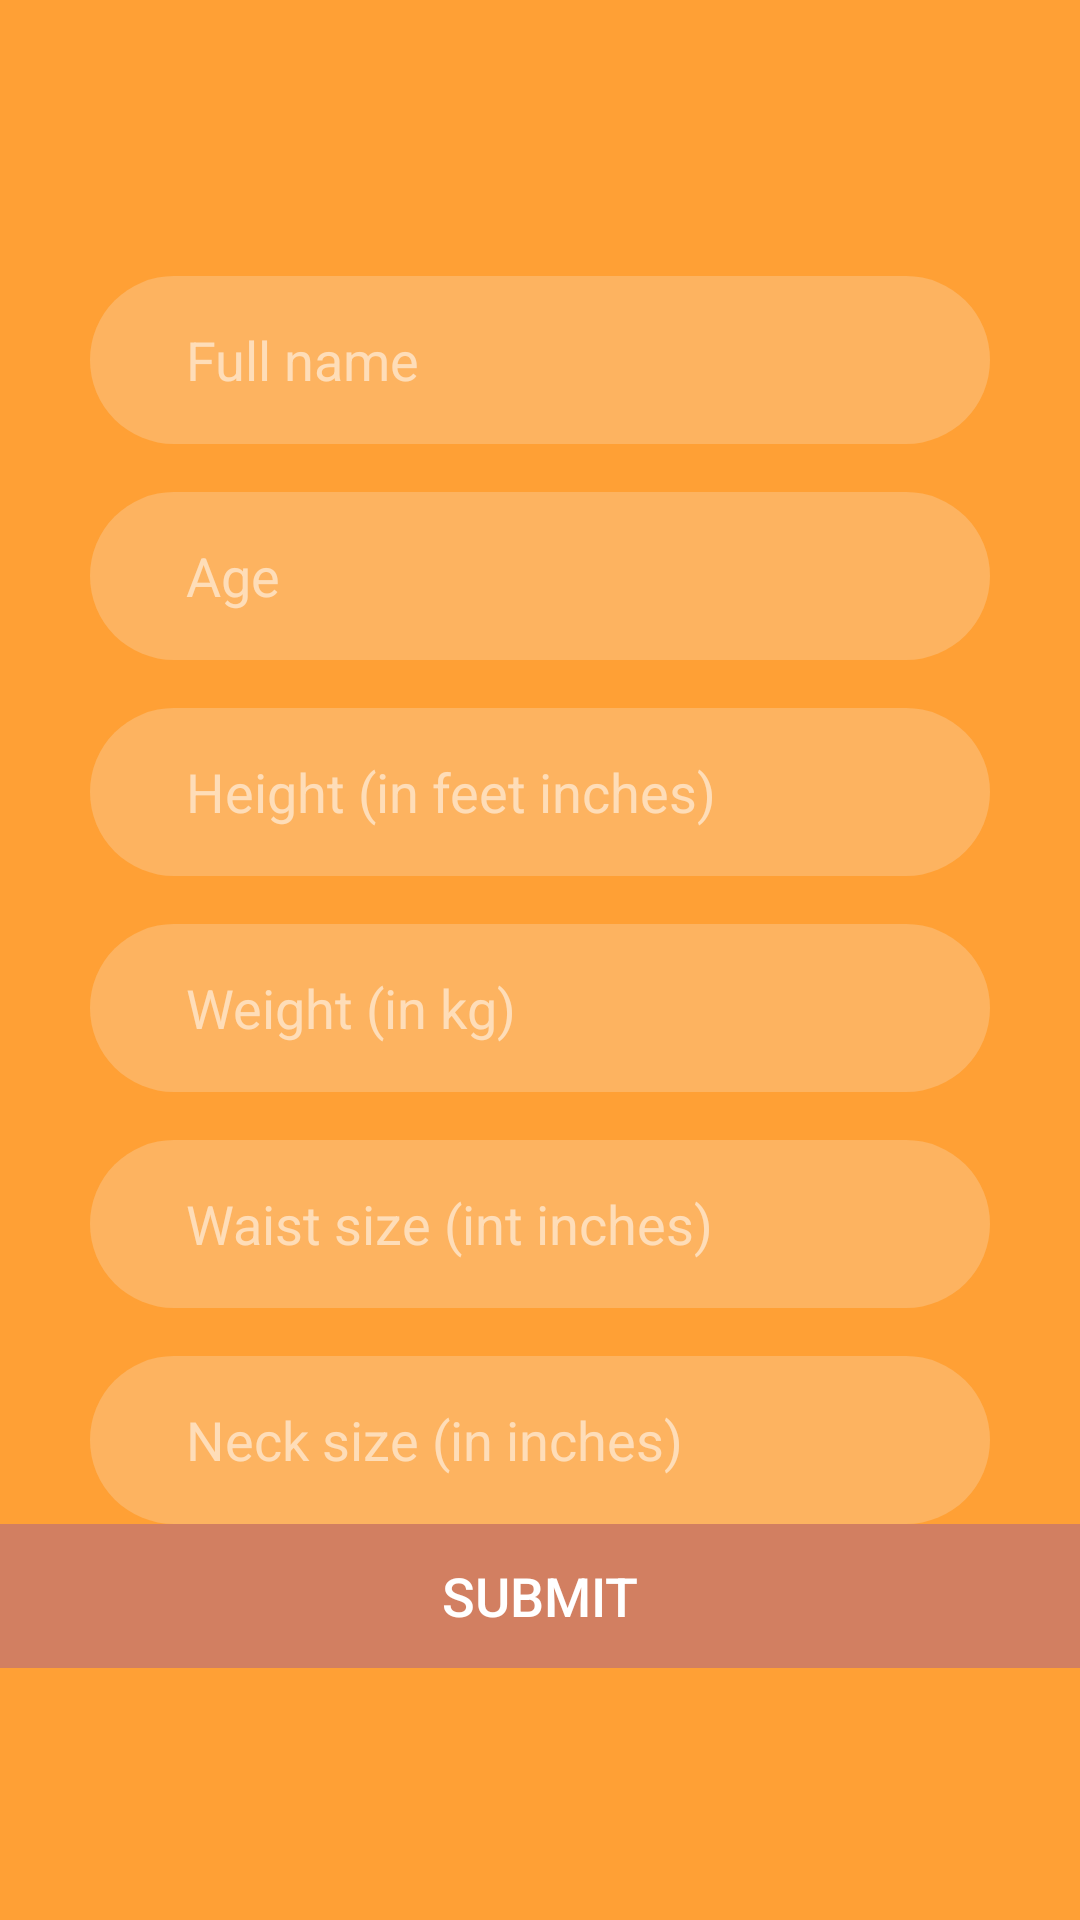

Here is an Android app screen rendered from its layout file. Give the layout XML and the strings, colors and styles it references.
<!-- AndroidManifest.xml: application theme MyTheme -->
<!-- res/layout/activity_complete_form.xml -->
<?xml version="1.0" encoding="utf-8"?>


<ScrollView xmlns:android="http://schemas.android.com/apk/res/android"
    xmlns:tools="http://schemas.android.com/tools"
    android:layout_width="match_parent"
    android:layout_height="match_parent"
    android:background="@color/completeSignUpFormBG"
    tools:context="com.the_spartan.run.login.SignUpFragment">

        <LinearLayout xmlns:android="http://schemas.android.com/apk/res/android"
            xmlns:tools="http://schemas.android.com/tools"
            android:layout_width="match_parent"
            android:layout_height="match_parent"
            android:orientation="vertical">


            <EditText
                android:id="@+id/et_full_name"
                android:layout_width="300dp"
                android:layout_height="56dp"
                android:layout_gravity="center_horizontal"
                android:layout_marginTop="92dp"
                android:background="@drawable/bubble_for_complete_signup"
                android:gravity="center_vertical"
                android:hint="@string/full_name"
                android:paddingEnd="32dp"
                android:paddingStart="32dp"
                android:textColor="#ffffff"
                android:textColorHint="#8effffff" />

            <EditText
                android:id="@+id/et_age"
                android:layout_width="300dp"
                android:layout_height="56dp"
                android:layout_gravity="center_horizontal"
                android:layout_marginTop="16dp"
                android:background="@drawable/bubble_for_complete_signup"
                android:gravity="center_vertical"
                android:hint="@string/age"
                android:paddingEnd="32dp"
                android:paddingStart="32dp"
                android:textColor="#ffffff"
                android:textColorHint="#8effffff" />

            <EditText
                android:id="@+id/et_height"
                android:layout_width="300dp"
                android:layout_height="56dp"
                android:layout_gravity="center_horizontal"
                android:layout_marginTop="16dp"
                android:background="@drawable/bubble_for_complete_signup"
                android:gravity="center_vertical"
                android:hint="@string/height"
                android:paddingEnd="32dp"
                android:paddingStart="32dp"
                android:textColor="#ffffff"
                android:textColorHint="#8effffff" />

            <EditText
                android:id="@+id/et_weight"
                android:layout_width="300dp"
                android:layout_height="56dp"
                android:layout_gravity="center_horizontal"
                android:layout_marginTop="16dp"
                android:background="@drawable/bubble_for_complete_signup"
                android:gravity="center_vertical"
                android:hint="@string/weight"
                android:paddingEnd="32dp"
                android:paddingStart="32dp"
                android:textColor="#ffffff"
                android:textColorHint="#8effffff" />


            <EditText
                android:id="@+id/et_waist"
                android:layout_width="300dp"
                android:layout_height="56dp"
                android:layout_gravity="center_horizontal"
                android:layout_marginTop="16dp"
                android:background="@drawable/bubble_for_complete_signup"
                android:gravity="center_vertical"
                android:hint="@string/waist"
                android:paddingEnd="32dp"
                android:paddingStart="32dp"
                android:textColor="#ffffff"
                android:textColorHint="#8effffff" />


            <EditText
                android:id="@+id/et_neck"
                android:layout_width="300dp"
                android:layout_height="56dp"
                android:layout_gravity="center_horizontal"
                android:layout_marginTop="16dp"
                android:background="@drawable/bubble_for_complete_signup"
                android:gravity="center_vertical"
                android:hint="@string/neck"
                android:paddingEnd="32dp"
                android:paddingStart="32dp"
                android:textColor="#ffffff"
                android:textColorHint="#8effffff" />

            <RelativeLayout
                android:layout_width="match_parent"
                android:layout_height="wrap_content">

                <Button
                    android:id="@+id/btn_submit_full_form"
                    android:layout_width="match_parent"
                    android:layout_height="wrap_content"
                    android:layout_alignParentBottom="true"
                    android:layout_centerHorizontal="true"
                    android:background="@drawable/button_shape"
                    android:text="Submit"
                    android:textColor="@android:color/white"
                    android:textSize="18dp" />
            </RelativeLayout>

        </LinearLayout>



</ScrollView>
<!-- resources referenced by this layout -->
<resources>
  <color name="completeSignUpFormBG">#ffa035</color>
  <!-- drawable bubble_for_complete_signup (drawable) -->
  <?xml version="1.0" encoding="utf-8"?>
  
  <shape xmlns:android="http://schemas.android.com/apk/res/android" android:shape="rectangle">
      <solid android:color="#FFFDB360" />
      <corners android:radius="50dp" />
  </shape>
  <!-- drawable button_shape (drawable) -->
  <?xml version="1.0" encoding="utf-8"?>
  
  <shape xmlns:android="http://schemas.android.com/apk/res/android"
      android:shape="rectangle">
      <solid android:color="#d27f61" />
  </shape>
  <string name="age">Age</string>
  <string name="full_name">Full name</string>
  <string name="height">Height (in feet inches)</string>
  <string name="neck">Neck size (in inches)</string>
  <string name="waist">Waist size (int inches)</string>
  <string name="weight">Weight (in kg)</string>
  <style name="MyTheme" parent="Theme.AppCompat.Light.DarkActionBar">
          <item name="colorPrimary">#ffa035</item>
          <item name="colorPrimaryDark">#db7e15</item>
          <item name="colorAccent">#063e70</item>
      </style>
</resources>
